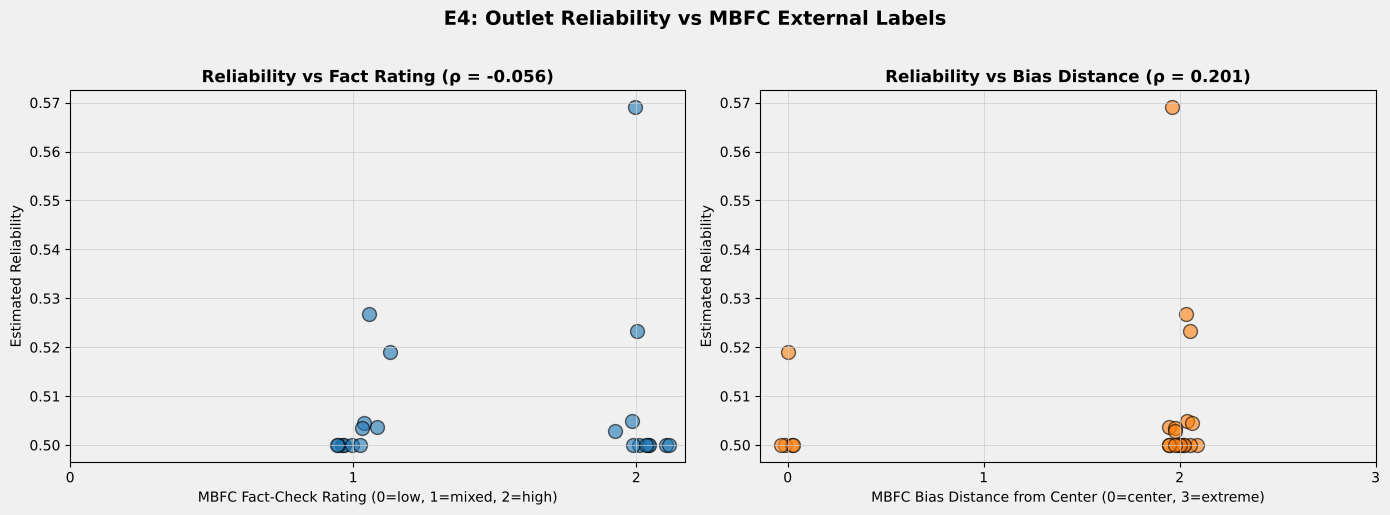

The file beside this chart, header and first rows:
outlet, n_articles, fact, bias, sens, spec, reliability, n_obs
gq.com, 13, high, left, 0.797, 0.3411, 0.569, 4.0
express.co.uk, 70, mixed, right, 0.9256, 0.1278, 0.5267, 21.0
huffingtonpost.com, 100, high, left, 0.9484, 0.09816, 0.5233, 18.0
thewrap.com, 166, mixed, center, 0.9386, 0.09956, 0.5191, 19.0
vanityfair.com, 143, high, left, 0.9453, 0.0645, 0.5049, 20.0
mirror.co.uk, 95, mixed, left, 0.8784, 0.1305, 0.5044, 26.0
elitedaily.com, 62, mixed, left, 0.8832, 0.1243, 0.5038, 14.0
dailymail.co.uk, 919, mixed, right, 0.9746, 0.03237, 0.5035, 208.0
people.com, 1655, high, left, 0.9651, 0.04079, 0.503, 513.0
politifact.com, 25, high, center, 0.99, 0.01, 0.5, 5.0
foxnews.com, 127, mixed, right, 0.99, 0.01, 0.5, 37.0
reuters.com, 12, high, center, 0.99, 0.01, 0.5, 3.0
cnn.com, 118, mixed, left, 0.99, 0.01, 0.5, 16.0
newsweek.com, 20, mixed, left, 0.99, 0.01, 0.5, 8.0
thesun.co.uk, 57, mixed, right, 0.99, 0.01, 0.5, 13.0
cosmopolitan.com, 142, high, left, 0.99, 0.01, 0.5, 19.0
upi.com, 69, high, center, 0.99, 0.01, 0.5, 19.0
thedailybeast.com, 28, high, left, 0.99, 0.01, 0.5, 6.0
timesofindia.indiatimes.com, 10, high, center, 0.99, 0.01, 0.5, 3.0
mashable.com, 33, high, left, 0.99, 0.01, 0.5, 5.0
christianpost.com, 32, mixed, right, 0.99, 0.01, 0.5, 9.0
dailytelegraph.com.au, 6, mixed, right, 0.99, 0.01, 0.5, 3.0
